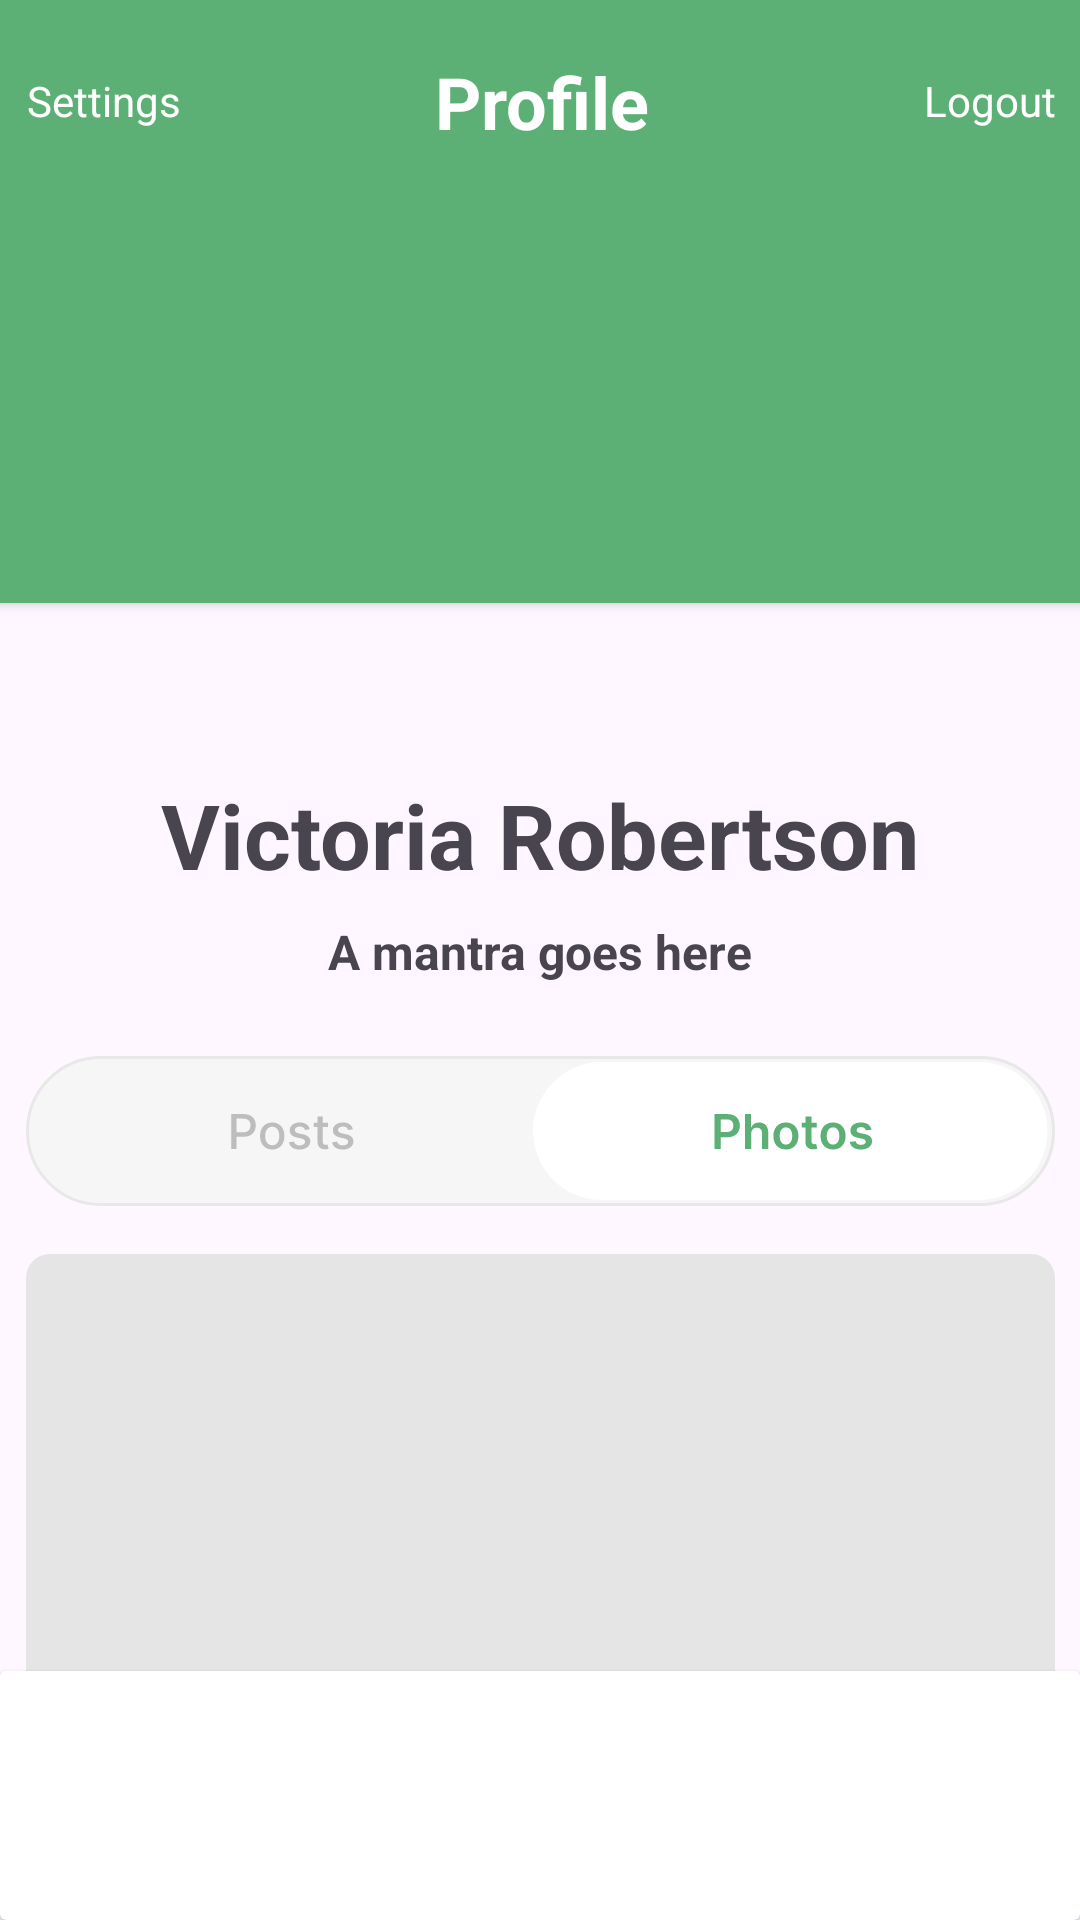

Reconstruct the res/layout file that produces this screen, plus the resources it refers to.
<!-- AndroidManifest.xml: application theme Theme.FigmaProject -->
<!-- res/layout/activity_profile_photos.xml -->
<?xml version="1.0" encoding="utf-8"?>
<androidx.constraintlayout.widget.ConstraintLayout xmlns:android="http://schemas.android.com/apk/res/android"
    xmlns:app="http://schemas.android.com/apk/res-auto"
    xmlns:tools="http://schemas.android.com/tools"
    android:id="@+id/main"
    android:layout_width="match_parent"
    android:layout_height="match_parent"
    tools:context=".ProfilePostActivity">

    <androidx.cardview.widget.CardView
        android:id="@+id/cardView2"
        android:layout_width="391dp"
        android:layout_height="201dp"
        android:elevation="0dp"
        app:cardBackgroundColor="#5DB075"
        app:layout_constraintEnd_toEndOf="parent"
        app:layout_constraintStart_toStartOf="parent"
        app:layout_constraintTop_toTopOf="parent">

        <androidx.constraintlayout.widget.ConstraintLayout
            android:layout_width="match_parent"
            android:layout_height="match_parent">

            <RelativeLayout
                android:id="@+id/relativeLayout"
                android:layout_width="343dp"
                android:layout_height="36dp"
                android:layout_marginStart="16dp"
                android:layout_marginTop="16dp"
                android:layout_marginEnd="16dp"
                app:layout_constraintEnd_toEndOf="parent"
                app:layout_constraintStart_toStartOf="parent"
                app:layout_constraintTop_toTopOf="parent">

                <TextView
                    android:layout_width="wrap_content"
                    android:layout_height="19dp"
                    android:layout_alignParentStart="true"
                    android:layout_alignParentTop="true"
                    android:layout_alignParentBottom="true"
                    android:layout_marginStart="0dp"
                    android:layout_marginTop="8dp"
                    android:layout_marginBottom="9dp"
                    android:text="Settings"
                    android:textColor="@color/white" />

                <TextView
                    android:id="@+id/textView3"
                    android:layout_width="113dp"
                    android:layout_height="36dp"
                    android:layout_alignParentStart="true"
                    android:layout_alignParentEnd="true"
                    android:layout_marginStart="128dp"
                    android:layout_marginEnd="128dp"
                    android:gravity="center"
                    android:text="Profile"
                    android:textColor="@color/white"
                    android:textSize="24sp"
                    android:textStyle="bold" />

                <TextView
                    android:id="@+id/textView4"
                    android:layout_width="wrap_content"
                    android:layout_height="19dp"
                    android:layout_alignParentTop="true"
                    android:layout_alignParentEnd="true"
                    android:layout_alignParentBottom="true"
                    android:layout_marginTop="8dp"
                    android:layout_marginEnd="0dp"
                    android:layout_marginBottom="9dp"
                    android:text="Logout"
                    android:textColor="@color/white" />

            </RelativeLayout>

        </androidx.constraintlayout.widget.ConstraintLayout>

    </androidx.cardview.widget.CardView>

    <TextView
        android:id="@+id/textView16"
        android:layout_width="wrap_content"
        android:layout_height="wrap_content"
        android:layout_marginTop="57dp"
        android:text="Victoria Robertson"
        android:textSize="30sp"
        android:textStyle="bold"
        app:layout_constraintEnd_toEndOf="parent"
        app:layout_constraintStart_toStartOf="parent"
        app:layout_constraintTop_toBottomOf="@+id/cardView2" />

    <TextView
        android:id="@+id/textView17"
        android:layout_width="wrap_content"
        android:layout_height="wrap_content"
        android:layout_marginTop="8dp"
        android:text="A mantra goes here"
        android:textSize="16sp"
        android:textStyle="bold"
        app:layout_constraintEnd_toEndOf="parent"
        app:layout_constraintStart_toStartOf="parent"
        app:layout_constraintTop_toBottomOf="@+id/textView16" />

    <ImageView
        android:id="@+id/imgBtn"
        android:layout_width="wrap_content"
        android:layout_height="wrap_content"
        android:layout_marginTop="24dp"
        app:layout_constraintEnd_toEndOf="parent"
        app:layout_constraintStart_toStartOf="parent"
        app:layout_constraintTop_toBottomOf="@+id/textView17"
        app:srcCompat="@drawable/right" />






    <LinearLayout
        android:layout_width="0dp"
        android:layout_height="350dp"
        android:layout_marginTop="16dp"
        android:orientation="vertical"
        app:layout_constraintEnd_toEndOf="@+id/imgBtn"
        app:layout_constraintHorizontal_bias="1.0"
        app:layout_constraintStart_toStartOf="@+id/imgBtn"
        app:layout_constraintTop_toBottomOf="@+id/imgBtn">

        <ImageView
            android:id="@+id/imageView7"
            android:layout_width="match_parent"
            android:layout_height="240dp"
            app:srcCompat="@drawable/edit_imgbg" />

        <TextView
            android:id="@+id/textView18"
            android:layout_width="match_parent"
            android:layout_height="wrap_content"
            android:layout_marginTop="8dp"
            android:text="Header"
            android:textColor="@color/black"
            android:textSize="16sp"
            android:textStyle="bold" />
    </LinearLayout>

    <androidx.cardview.widget.CardView
        android:layout_width="0dp"
        android:layout_height="83dp"
        app:layout_constraintBottom_toBottomOf="parent"
        app:layout_constraintEnd_toEndOf="parent"
        app:layout_constraintHorizontal_bias="0.0"
        app:layout_constraintStart_toStartOf="parent" >

        <androidx.constraintlayout.widget.ConstraintLayout
            android:layout_width="match_parent"
            android:layout_height="match_parent">

            <ImageView
                android:id="@+id/bNi5"
                android:layout_width="40dp"
                android:layout_height="40dp"
                android:layout_marginStart="32dp"
                app:layout_constraintBottom_toBottomOf="parent"
                app:layout_constraintStart_toEndOf="@+id/bNi4"
                app:layout_constraintTop_toTopOf="parent"
                app:srcCompat="@drawable/rectangle_10" />

            <ImageView
                android:id="@+id/bNi4"
                android:layout_width="40dp"
                android:layout_height="40dp"
                android:layout_marginStart="32dp"
                app:layout_constraintBottom_toBottomOf="parent"
                app:layout_constraintStart_toEndOf="@+id/bNi3"
                app:layout_constraintTop_toTopOf="parent"
                app:srcCompat="@drawable/rectangle_10" />

            <ImageView
                android:id="@+id/bNi3"
                android:layout_width="40dp"
                android:layout_height="40dp"
                app:layout_constraintBottom_toBottomOf="parent"
                app:layout_constraintEnd_toEndOf="parent"
                app:layout_constraintStart_toStartOf="parent"
                app:layout_constraintTop_toTopOf="parent"
                app:srcCompat="@drawable/rectangle_10" />

            <ImageView
                android:id="@+id/bNi2"
                android:layout_width="40dp"
                android:layout_height="40dp"
                android:layout_marginEnd="32dp"
                app:layout_constraintBottom_toBottomOf="parent"
                app:layout_constraintEnd_toStartOf="@+id/bNi3"
                app:layout_constraintTop_toTopOf="parent"
                app:srcCompat="@drawable/rectangle_10" />

            <ImageView
                android:id="@+id/bNi1"
                android:layout_width="40dp"
                android:layout_height="40dp"
                android:layout_marginEnd="32dp"
                app:layout_constraintBottom_toBottomOf="parent"
                app:layout_constraintEnd_toStartOf="@+id/bNi2"
                app:layout_constraintTop_toTopOf="parent"
                app:srcCompat="@drawable/rectangle_9" />
        </androidx.constraintlayout.widget.ConstraintLayout>
    </androidx.cardview.widget.CardView>


</androidx.constraintlayout.widget.ConstraintLayout>
<!-- resources referenced by this layout -->
<resources>
  <!-- drawable edit_imgbg (drawable) -->
  <?xml version="1.0" encoding="utf-8"?>
  <shape xmlns:android="http://schemas.android.com/apk/res/android">
      <solid android:color="#e5e5e5"></solid>
      <corners android:radius="8dp"></corners>
      <padding android:bottom="8dp" android:left="16dp" android:right="8dp" android:top="8dp"></padding>"
  </shape>
  <!-- drawable right: vector/xml drawable (drawable, 6695 chars, omitted) -->
  <style name="Theme.FigmaProject" parent="Base.Theme.FigmaProject" />
  <style name="Base.Theme.FigmaProject" parent="Theme.Material3.DayNight.NoActionBar">
          
          
      </style>
  <!-- not gathered from this repository: default colours our renderer supplied (Android Studio template values) -->
  <color name="black">#FF000000</color>
  <color name="white">#FFFFFFFF</color>
</resources>
